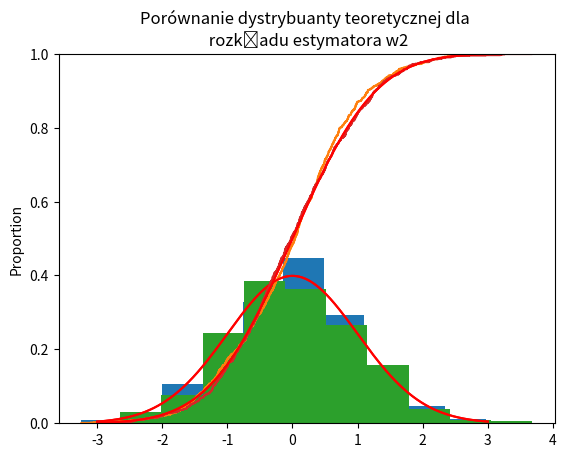

The matplotlib source for this figure:
import numpy as np
import matplotlib.pyplot as plt
import scipy.stats as stats
import seaborn as sns


def calculate_b1_and_b0_estimator(x, y):
    b1 = np.sum((x - np.mean(x)) * y) / np.sum(np.power(x - np.mean(x), 2))
    b0 = np.mean(y) - b1 * np.mean(x)
    return b1, b0


def var_estimator(y, y_r):
    s2 = 1 / (len(y) - 2) * np.sum(np.power(y - y_r, 2))
    return s2


def SE_b0(x, y, y_r):
    s = np.sqrt(var_estimator(y, y_r))
    return s * np.sqrt(1/len(x) + np.power(np.mean(x), 2) / np.sum(np.power(x - np.mean(x), 2)))


def SE_b1(x, y, y_r):
    s = np.sqrt(var_estimator(y, y_r))
    return s / np.sqrt(np.sum(np.power(x - np.mean(x), 2)))


def generate_w1_w0(n, x, miu, sigma, b0, b1):
    w1 = np.zeros(n)
    w2 = np.zeros(n)
    for j in range(n):
        e = np.random.normal(miu, sigma, n)
        y = b0 + b1 * x + e
        y_r = b0 + b1 * x
        b1_est, b0_est = calculate_b1_and_b0_estimator(x=x, y=y)
        w1[j] = (b0_est - b0) / SE_b0(x, y, y_r)
        w2[j] = (b1_est - b1) / SE_b1(x, y, y_r)
    return w1, w2


def main():
    n = 1000
    miu = 0
    sigma = 2
    b1 = 5
    b0 = 2
    x = np.linspace(0, 10, n)
    w1, w2 = generate_w1_w0(n, x, miu, sigma, b0, b1)

    x = np.linspace(-3, 3, n)
    y_density = stats.t.pdf(x, df=n-2)
    y_distr = stats.t.cdf(x, df=n-2)

    plt.hist(w1, density=True)
    plt.plot(x, y_density, color='r')
    plt.title('Porównanie histogramu z teoretyczną gęstością dla rozkładu w1')
    plt.show()

    sns.ecdfplot(w1)
    plt.plot(x, y_distr, color='r')
    plt.title('Porównanie dystrybuanty teoretycznej dla \n rozkładu estymatora w1')
    plt.show()

    plt.hist(w2, density=True)
    plt.plot(x, y_density, color='r')
    plt.title('Porównanie histogramu z teoretyczną gęstością \n dla rozkładu estymatora w2')
    plt.show()

    sns.ecdfplot(w2)
    plt.plot(x, y_distr, color='r')
    plt.title('Porównanie dystrybuanty teoretycznej dla \n rozkładu estymatora w2')
    plt.show()

    print('Test Kołmogorowa-Smirnowa dla b0:', stats.kstest(w1, 't', args=(n-2, 0, 1)))
    print('Test Kołmogorowa-Smirnowa dla b1:', stats.kstest(w2, 't', args=(n-2, 0, 1)))


if __name__ == '__main__':
    main()
